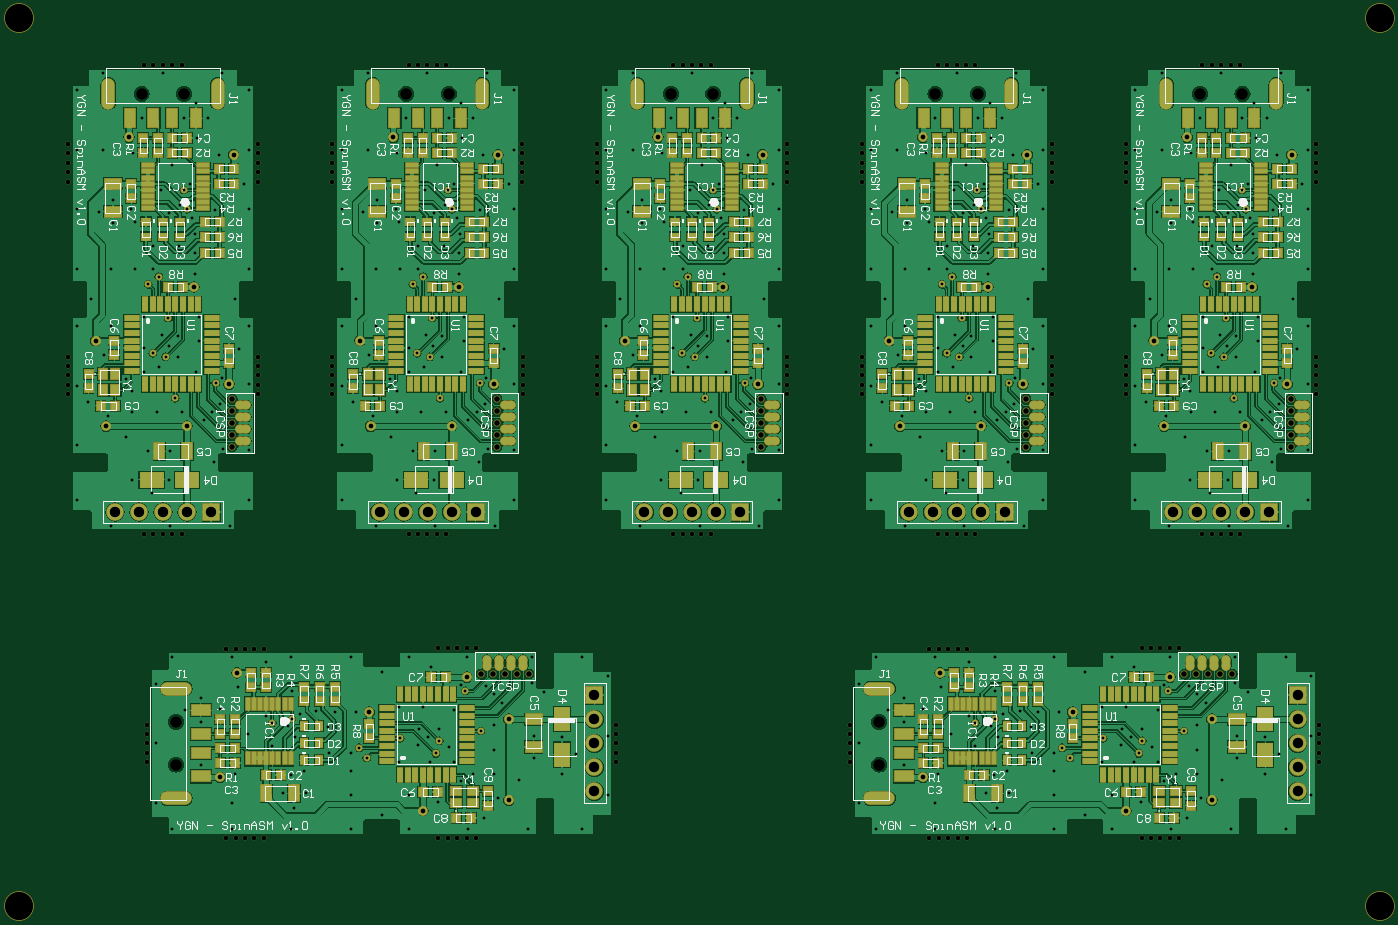
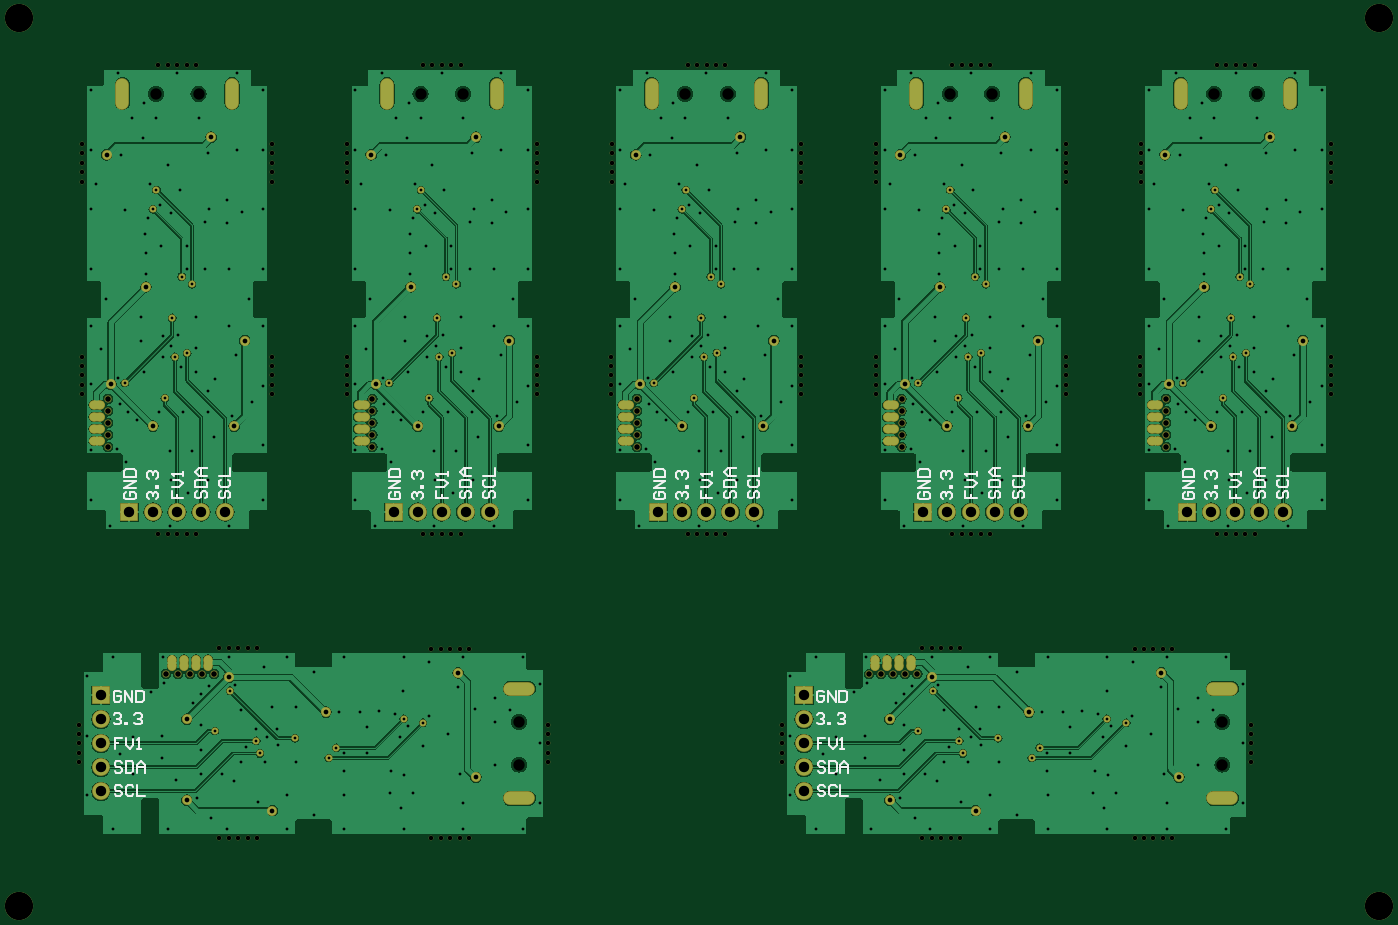
Circuit board: 9 layer files. Board 144.0 x 94.0 mm.
- drill: Panel-RoundHoles.TXT (12339 bytes)
- drill: Panel-SlotHoles.TXT (629 bytes)
- bottom_copper: Panel.GBL (125822 bytes)
- bottom_silk: Panel.GBO (12626 bytes)
- bottom_mask: Panel.GBS (10251 bytes)
- top_copper: Panel.GTL (221036 bytes)
- top_silk: Panel.GTO (83314 bytes)
- paste: Panel.GTP (15681 bytes)
- top_mask: Panel.GTS (24301 bytes)

=== drill: Panel-RoundHoles.TXT (12339 bytes, source omitted) ===
=== drill: Panel-SlotHoles.TXT ===
M48
;Layer_Color=9474304
;FILE_FORMAT=2:5
INCH,TZ
;TYPE=PLATED
T3F00S00C0.02756
;TYPE=NON_PLATED
%
G90
G05
T03
G00X73748Y56742
M15
G01X80835
M16
G00X73748Y102411
M15
G01X80835
M16
G00X366725Y102411
M15
G01X373811
M16
G00X366725Y56742
M15
G01X373811
M16
G00X94622Y353790
M15
G01Y346703
M16
G00X48953Y353790
M15
G01Y346703
M16
G00X159189Y353790
M15
G01Y346703
M16
G00X204858Y353790
M15
G01Y346703
M16
G00X269425Y353790
M15
G01Y346703
M16
G00X315094Y353790
M15
G01Y346703
M16
G00X379661Y353790
M15
G01Y346703
M16
G00X425331Y353790
M15
G01Y346703
M16
G00X489898Y353790
M15
G01Y346703
M16
G00X535567Y353790
M15
G01Y346703
M16
M17
M30

=== bottom_copper: Panel.GBL (125822 bytes, source omitted) ===
=== bottom_silk: Panel.GBO (12626 bytes, source omitted) ===
=== bottom_mask: Panel.GBS (10251 bytes, source omitted) ===
=== top_copper: Panel.GTL (221036 bytes, source omitted) ===
=== top_silk: Panel.GTO (83314 bytes, source omitted) ===
=== paste: Panel.GTP (15681 bytes, source omitted) ===
=== top_mask: Panel.GTS (24301 bytes, source omitted) ===
